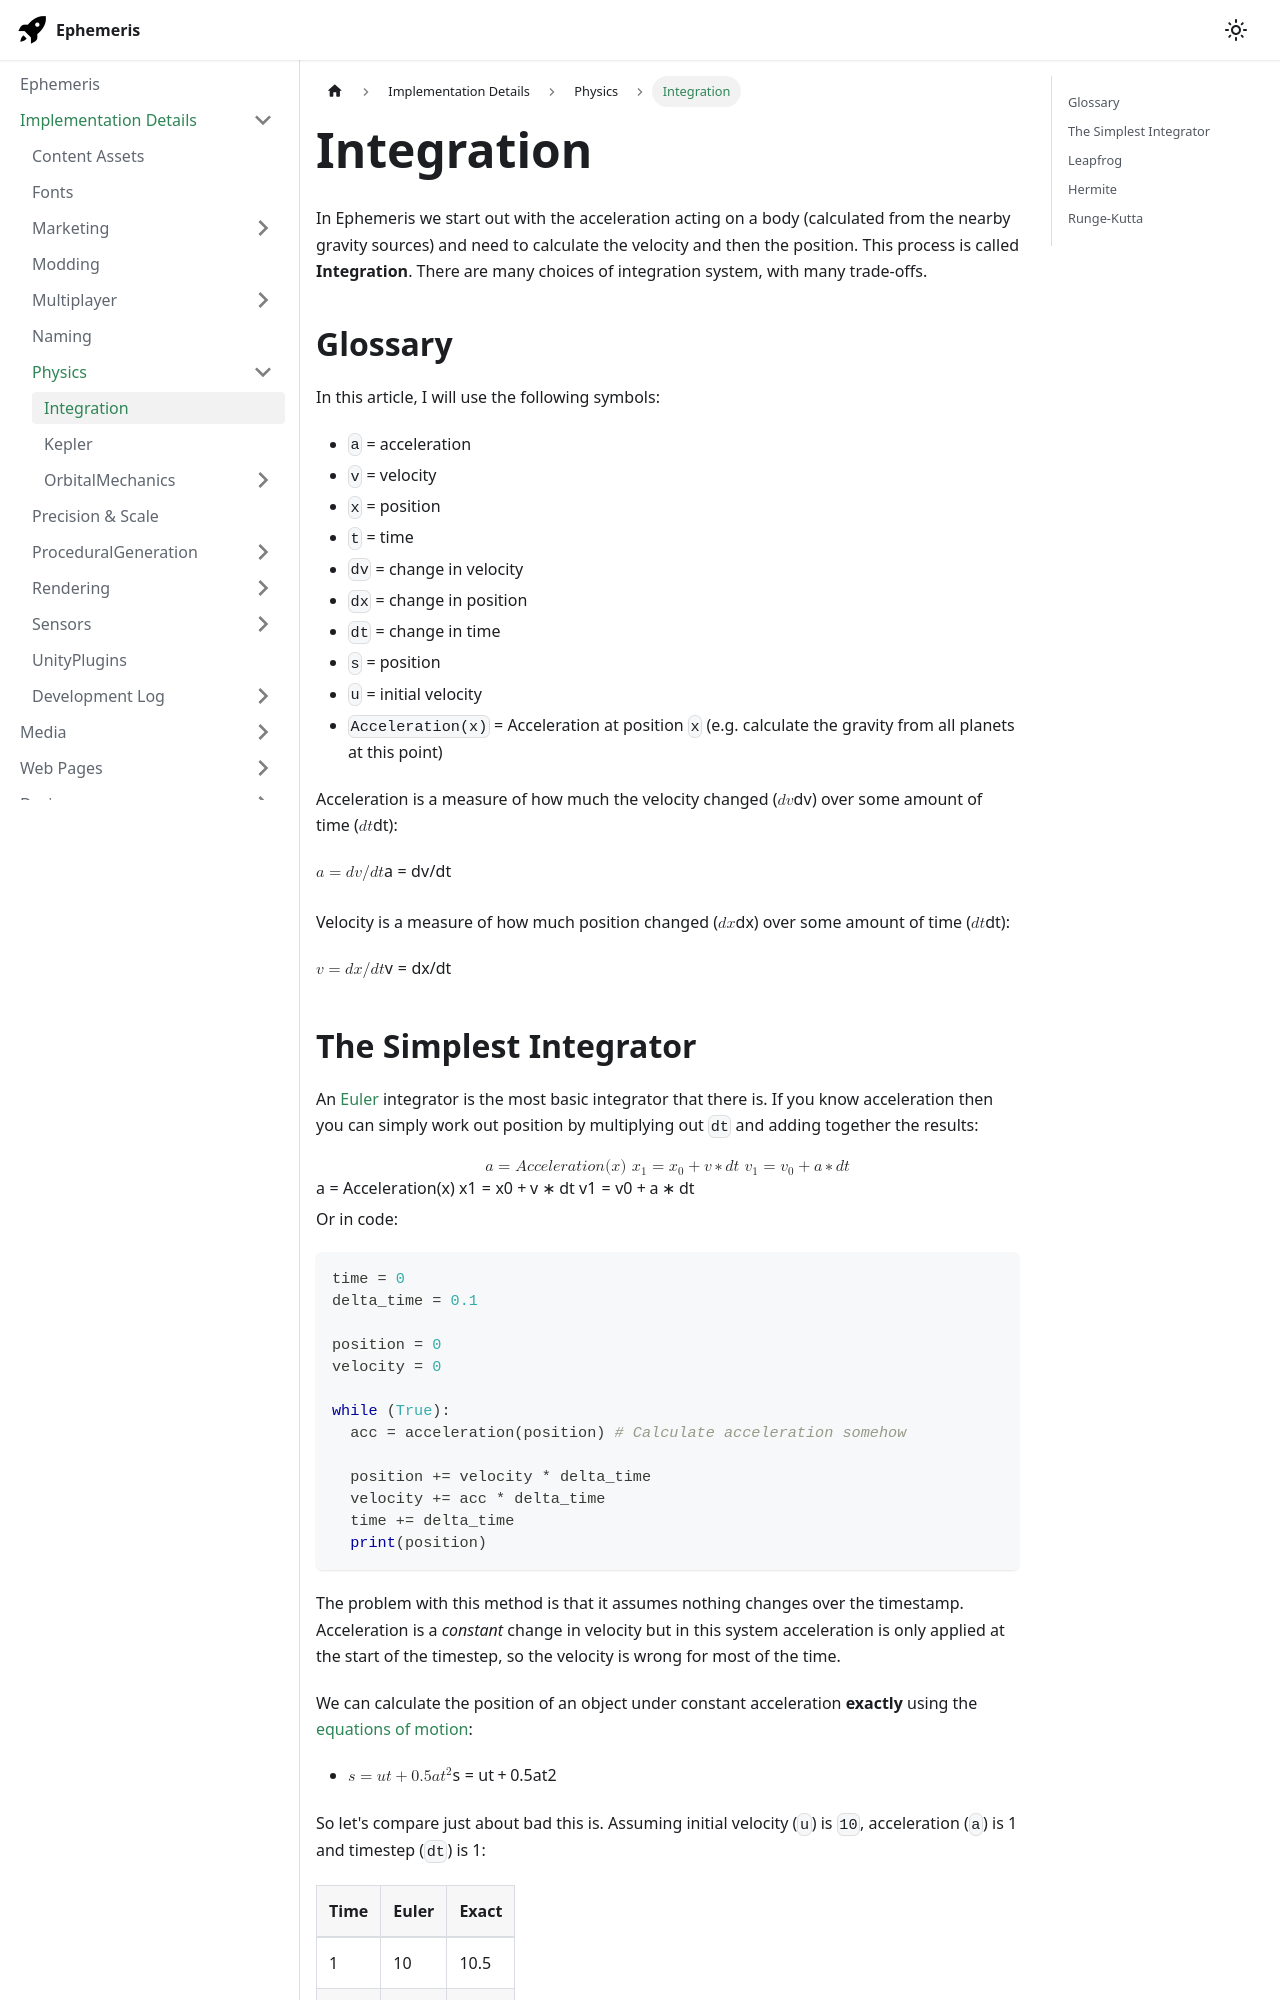

repository: martindevans/EphemerisNotes · page: ImplementationDetails/Physics/Integration/index.html · generator: docusaurus

---
title: Integration
tags:
    - TechnicalDetails
    - OrbitalMechanics
---

In Ephemeris we start out with the acceleration acting on a body (calculated from the nearby gravity sources) and need to calculate the velocity and then the position. This process is called **Integration**. There are many choices of integration system, with many trade-offs.

## Glossary

In this article, I will use the following symbols:
 - `a` = acceleration
 - `v` = velocity
 - `x` = position
 - `t` = time
 - `dv` = change in velocity
 - `dx` = change in position
 - `dt` = change in time
 - `s` = position
 - `u` = initial velocity
 - `Acceleration(x)` = Acceleration at position `x` (e.g. calculate the gravity from all planets at this point)

Acceleration is a measure of how much the velocity changed ($$dv$$) over some amount of time ($$dt$$):

$$a = dv / dt$$

Velocity is a measure of how much position changed ($$dx$$) over some amount of time ($$dt$$):

$$v=dx/dt$$
